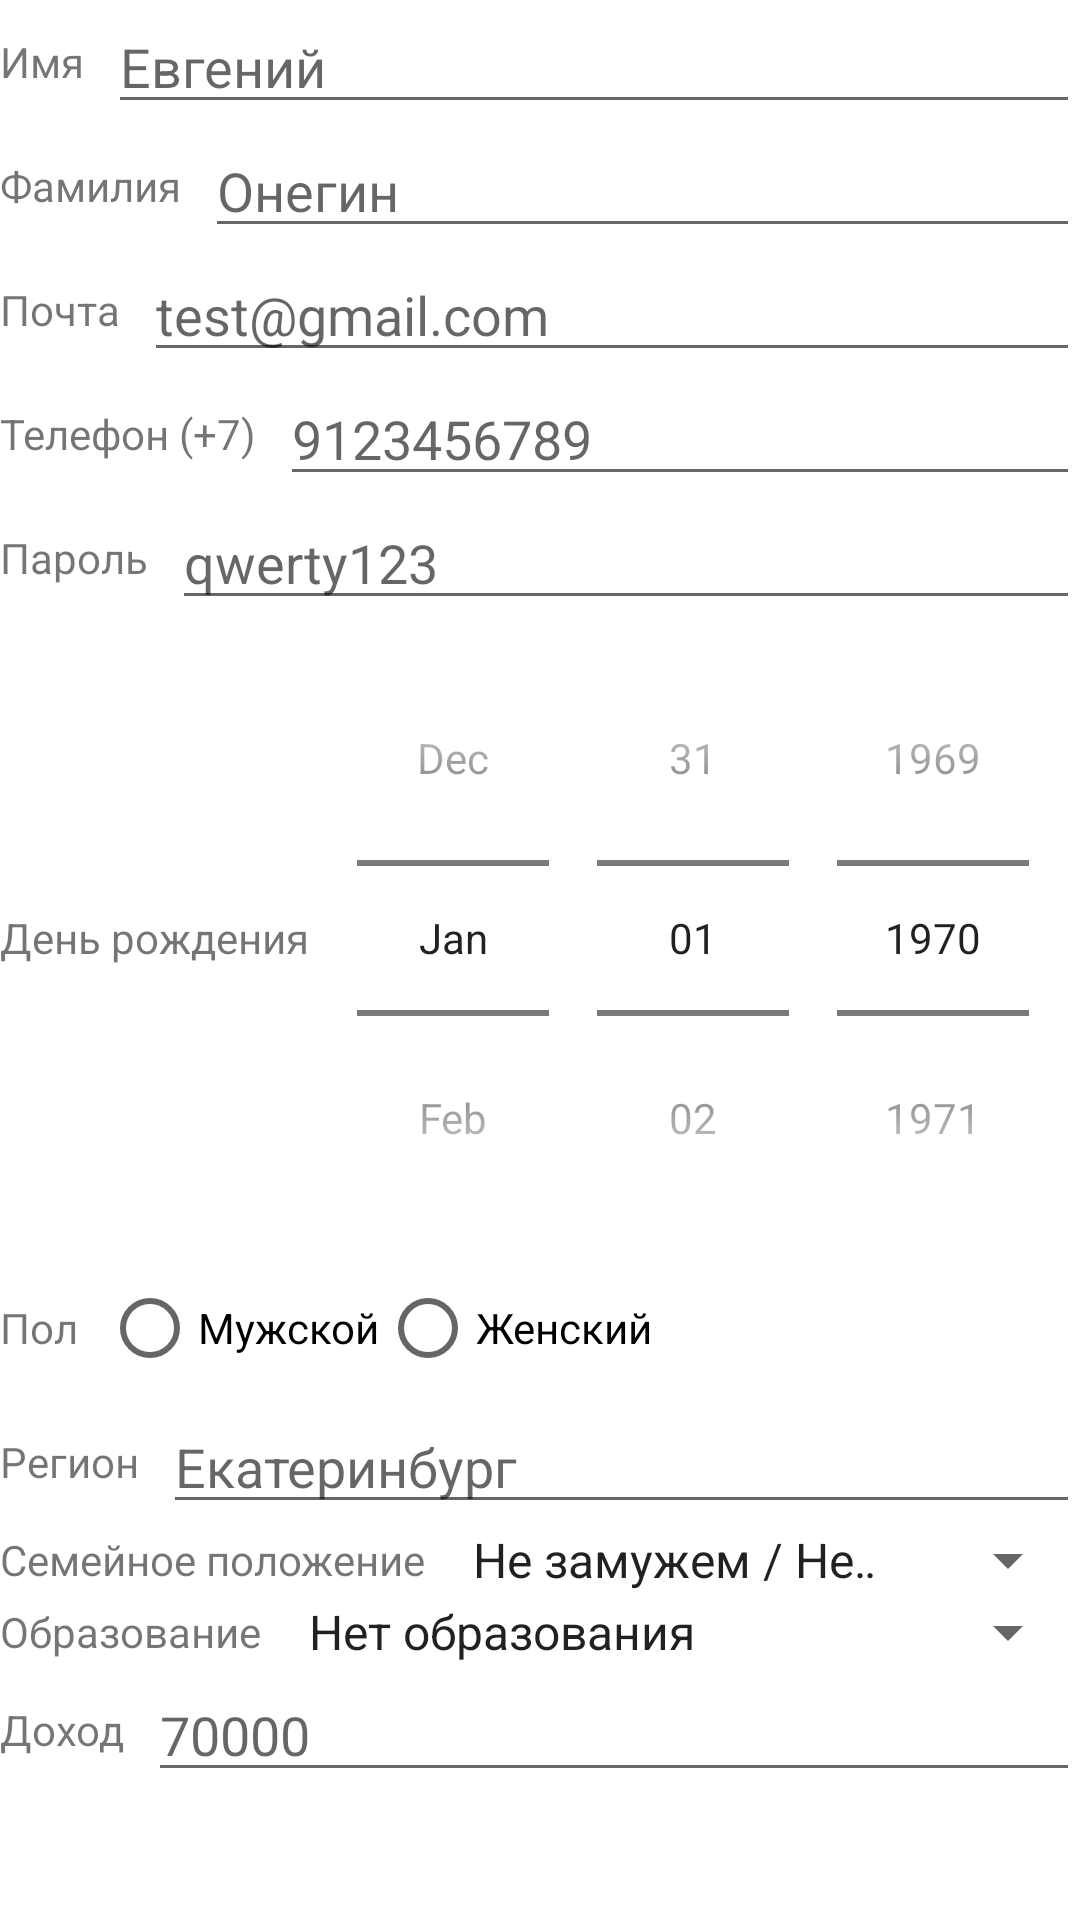

The Android layout XML behind this screen, and the referenced resources:
<!-- AndroidManifest.xml: application theme Theme.MyApplication -->
<!-- res/layout/popup_layout.xml -->
<LinearLayout xmlns:android="http://schemas.android.com/apk/res/android"
    android:layout_width="match_parent"
    android:layout_height="wrap_content"
    android:orientation="vertical">

    
    <LinearLayout
        android:layout_width="match_parent"
        android:layout_height="wrap_content"
        android:orientation="horizontal">

        <TextView
            android:layout_width="wrap_content"
            android:layout_height="wrap_content"
            android:text="Имя"
            android:layout_gravity="center_vertical"
            android:layout_marginEnd="8dp"/>

        <EditText
            android:id="@+id/editText1"
            android:layout_width="match_parent"
            android:layout_height="wrap_content"
            android:hint="Евгений" />
    </LinearLayout>

    
    <LinearLayout
        android:layout_width="match_parent"
        android:layout_height="wrap_content"
        android:orientation="horizontal">

        <TextView
            android:layout_width="wrap_content"
            android:layout_height="wrap_content"
            android:text="Фамилия"
            android:layout_gravity="center_vertical"
            android:layout_marginEnd="8dp"/>

        <EditText
            android:id="@+id/editText2"
            android:layout_width="match_parent"
            android:layout_height="wrap_content"
            android:hint="Онегин" />
    </LinearLayout>

    
    <LinearLayout
        android:layout_width="match_parent"
        android:layout_height="wrap_content"
        android:orientation="horizontal">

        <TextView
            android:layout_width="wrap_content"
            android:layout_height="wrap_content"
            android:text="Почта"
            android:layout_gravity="center_vertical"
            android:layout_marginEnd="8dp"/>

        <EditText
            android:id="@+id/editText3"
            android:layout_width="match_parent"
            android:layout_height="wrap_content"
            android:hint="test@gmail.com" />
    </LinearLayout>

    
    <LinearLayout
        android:layout_width="match_parent"
        android:layout_height="wrap_content"
        android:orientation="horizontal">

        <TextView
            android:layout_width="wrap_content"
            android:layout_height="wrap_content"
            android:text="Телефон (+7)"
            android:layout_gravity="center_vertical"
            android:layout_marginEnd="8dp"/>

        <EditText
            android:id="@+id/editText4"
            android:layout_width="match_parent"
            android:layout_height="wrap_content"
            android:hint="9123456789"
            android:inputType="number"
            android:maxLength="10" />
    </LinearLayout>



    
    <LinearLayout
        android:layout_width="match_parent"
        android:layout_height="wrap_content"
        android:orientation="horizontal">

        <TextView
            android:layout_width="wrap_content"
            android:layout_height="wrap_content"
            android:text="Пароль"
            android:layout_gravity="center_vertical"
            android:layout_marginEnd="8dp"/>

        <EditText
            android:id="@+id/editText5"
            android:layout_width="match_parent"
            android:layout_height="wrap_content"
            android:hint="qwerty123"
            android:inputType="textPassword" />
    </LinearLayout>


    
    <LinearLayout
        android:layout_width="match_parent"
        android:layout_height="wrap_content"
        android:orientation="horizontal">

        <TextView
            android:layout_width="wrap_content"
            android:layout_height="wrap_content"
            android:text="День рождения"
            android:layout_gravity="center_vertical"
            android:layout_marginEnd="8dp"/>

        <DatePicker
            android:id="@+id/datePicker"
            android:layout_width="wrap_content"
            android:layout_height="wrap_content"
            android:layout_gravity="center_vertical"
            android:calendarViewShown="false"
            android:datePickerMode="spinner" />
    </LinearLayout>

    
    <LinearLayout
        android:layout_width="match_parent"
        android:layout_height="wrap_content"
        android:orientation="horizontal">

        <TextView
            android:layout_width="wrap_content"
            android:layout_height="wrap_content"
            android:text="Пол"
            android:layout_gravity="center_vertical"
            android:layout_marginEnd="8dp"/>

        <RadioGroup
            android:id="@+id/radioGroupGender"
            android:layout_width="match_parent"
            android:layout_height="wrap_content"
            android:orientation="horizontal">

            <RadioButton
                android:id="@+id/radioButtonMale"
                android:layout_width="wrap_content"
                android:layout_height="wrap_content"
                android:text="Мужской" />

            <RadioButton
                android:id="@+id/radioButtonFemale"
                android:layout_width="wrap_content"
                android:layout_height="wrap_content"
                android:text="Женский" />
        </RadioGroup>
    </LinearLayout>

    
    <LinearLayout
        android:layout_width="match_parent"
        android:layout_height="wrap_content"
        android:orientation="horizontal">

        <TextView
            android:layout_width="wrap_content"
            android:layout_height="wrap_content"
            android:text="Регион"
            android:layout_gravity="center_vertical"
            android:layout_marginEnd="8dp"/>

        <EditText
            android:id="@+id/editText8"
            android:layout_width="match_parent"
            android:layout_height="wrap_content"
            android:hint="Екатеринбург" />
    </LinearLayout>

    <LinearLayout
        android:layout_width="match_parent"
        android:layout_height="wrap_content"
        android:orientation="horizontal">

        <TextView
            android:layout_width="wrap_content"
            android:layout_height="wrap_content"
            android:text="Семейное положение"
            android:layout_gravity="center_vertical"
            android:layout_marginEnd="8dp"/>

        <Spinner
            android:id="@+id/spinnerMaritalStatus"
            android:layout_width="match_parent"
            android:layout_height="wrap_content"
            android:entries="@array/familyStatus_array"/>
    </LinearLayout>

    
    <LinearLayout
        android:layout_width="match_parent"
        android:layout_height="wrap_content"
        android:orientation="horizontal">

        <TextView
            android:layout_width="wrap_content"
            android:layout_height="wrap_content"
            android:text="Образование"
            android:layout_gravity="center_vertical"
            android:layout_marginEnd="8dp"/>

        <Spinner
            android:id="@+id/spinnerEducation"
            android:layout_width="match_parent"
            android:layout_height="wrap_content"
            android:entries="@array/education_array"/>
    </LinearLayout>


    
    <LinearLayout
        android:layout_width="match_parent"
        android:layout_height="wrap_content"
        android:orientation="horizontal">

        <TextView
            android:layout_width="wrap_content"
            android:layout_height="wrap_content"
            android:text="Доход"
            android:layout_gravity="center_vertical"
            android:layout_marginEnd="8dp"/>

        <EditText
            android:id="@+id/editText11"
            android:layout_width="match_parent"
            android:layout_height="wrap_content"
            android:hint="70000"
            android:inputType="number" />
    </LinearLayout>


</LinearLayout>
<!-- resources referenced by this layout -->
<resources>
  <string-array name="education_array">
          <item>Нет образования</item>
          <item>Основное общее</item>
          <item>Среднее общее</item>
          <item>Среднее профессиональное</item>
          <item>Высшее, бакалавр</item>
          <item>Высшее, магистр</item>
          <item>Высшая квалификация</item>
      </string-array>
  <string-array name="familyStatus_array">
          <item>Не замужем / Не женат</item>
          <item>Замужем / Женат</item>
          <item>Разведен / Разведена</item>
          <item>Вдовец / Вдова</item>
      </string-array>
  <style name="Theme.MyApplication" parent="Theme.MaterialComponents.DayNight.NoActionBar">
          
          <item name="colorPrimary">@color/purple_200</item>
          <item name="colorPrimaryVariant">@color/purple_200</item>
          <item name="colorOnPrimary">@color/white</item>
          
          <item name="colorSecondary">@color/teal_200</item>
          <item name="colorSecondaryVariant">@color/teal_700</item>
          <item name="colorOnSecondary">@color/black</item>
          
          <item name="android:statusBarColor">?attr/colorPrimaryVariant</item>
          
      </style>
  <color name="purple_200">#526ed2</color>
  <color name="white">#FFFFFFFF</color>
  <color name="teal_200">#FF03DAC5</color>
  <color name="teal_700">#FF018786</color>
  <color name="black">#FF000000</color>
</resources>
